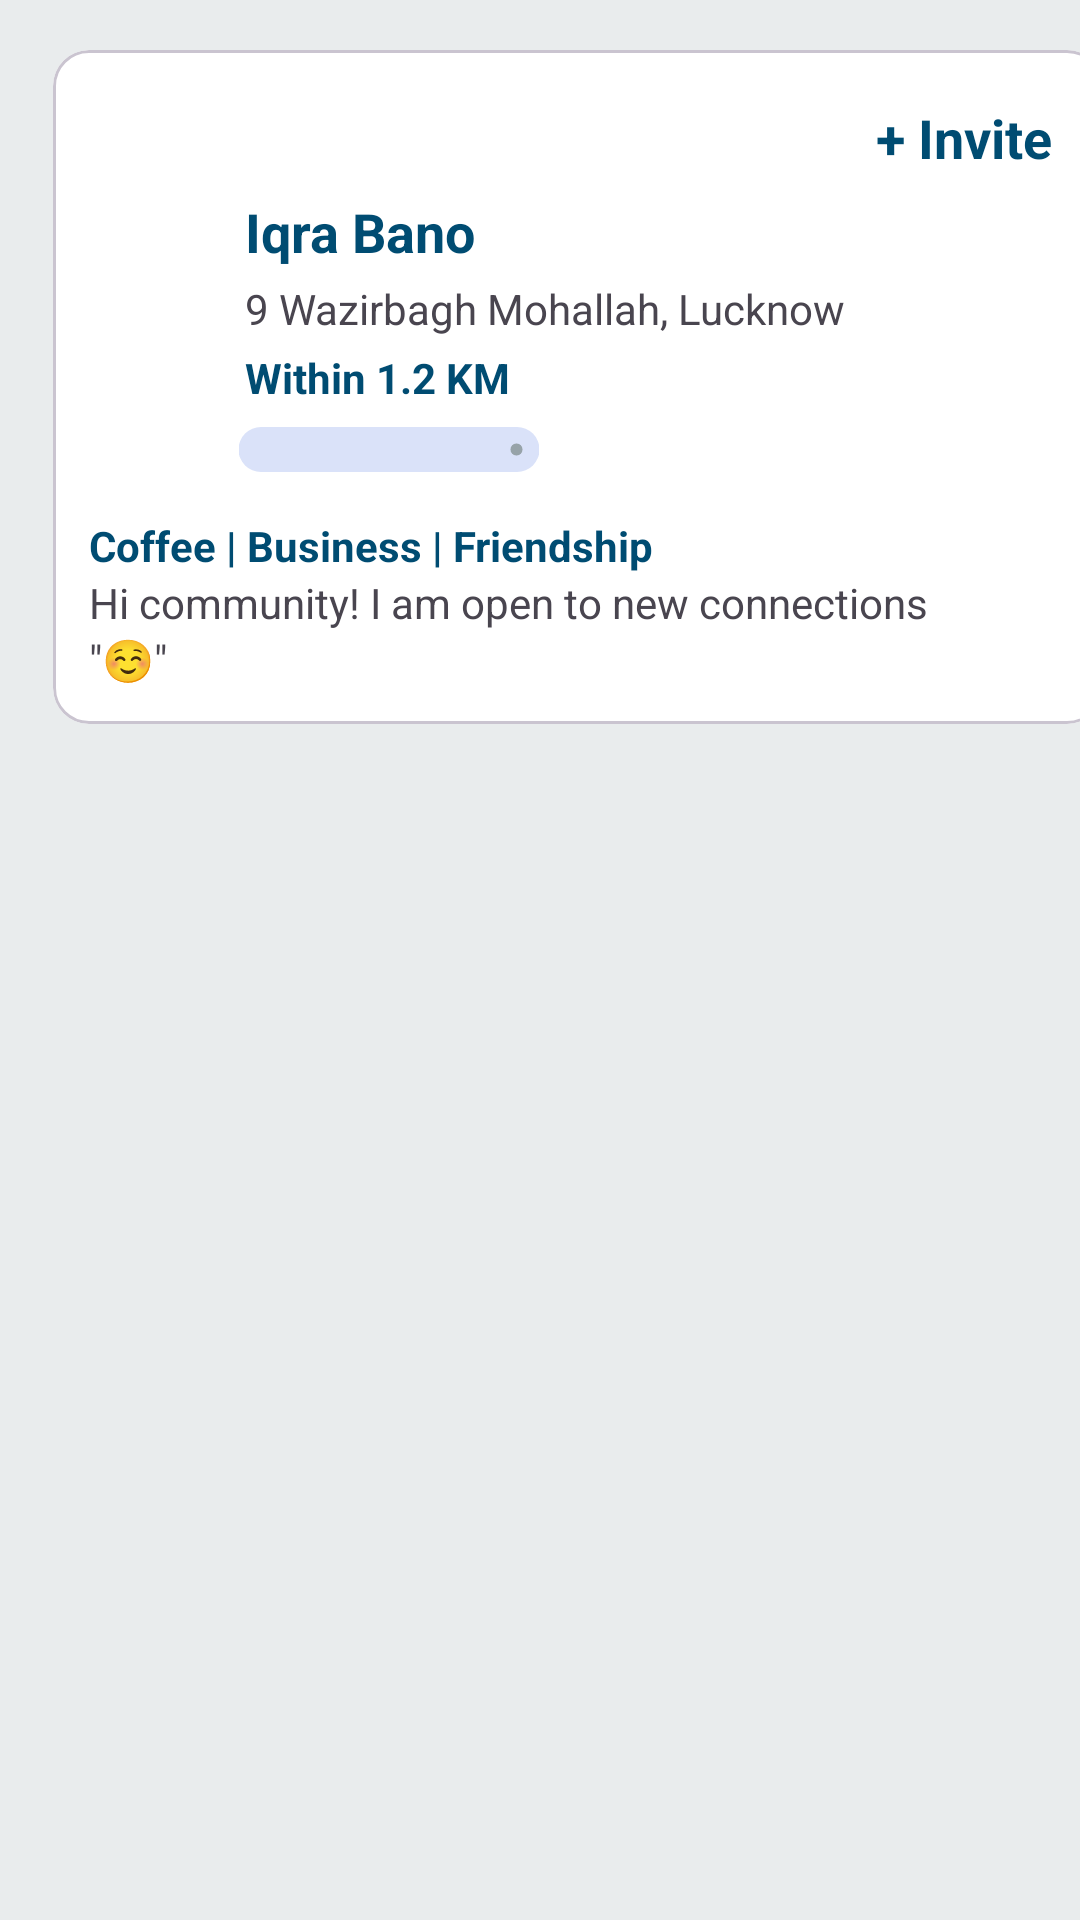

Produce the Android XML layout that renders to this screen, including the resource entries it uses.
<!-- AndroidManifest.xml: application theme Theme.AshfaqNetClan -->
<!-- res/layout/card.xml -->
<?xml version="1.0" encoding="utf-8"?>

<androidx.constraintlayout.widget.ConstraintLayout xmlns:android="http://schemas.android.com/apk/res/android"
    xmlns:app="http://schemas.android.com/apk/res-auto"
    android:layout_width="match_parent"
    android:layout_height="match_parent"
    android:background="#E9ECED">

    <com.google.android.material.card.MaterialCardView
        android:id="@+id/cardView"
        android:layout_width="350dp"
        android:layout_height="wrap_content"
        app:cardBackgroundColor="#FFFFFF"
        android:layout_marginStart="25dp"
        app:layout_constraintBottom_toBottomOf="parent"
        app:layout_constraintEnd_toEndOf="parent"
        app:layout_constraintStart_toStartOf="parent"
        app:layout_constraintTop_toTopOf="parent"
        app:layout_constraintVertical_bias="0.04">

        
        <LinearLayout
            android:layout_width="match_parent"
            android:layout_height="wrap_content"
            android:orientation="vertical"
            android:padding="12dp">

            <com.google.android.material.textview.MaterialTextView
                android:id="@+id/invite_btn"
                android:layout_width="wrap_content"
                android:layout_height="wrap_content"
                android:layout_gravity="end"
                android:text="+ Invite"
                android:padding="5dp"
                android:textColor="#004C72"
                android:textSize="18sp"
                android:textStyle="bold" />

            <LinearLayout
                android:layout_width="match_parent"
                android:layout_height="wrap_content"
                android:orientation="vertical"
                android:layout_marginStart="50dp">


                
                <com.google.android.material.textview.MaterialTextView
                    android:id="@+id/contactName"
                    android:layout_width="wrap_content"
                    android:layout_height="wrap_content"
                    android:text="Iqra Bano"
                    android:textColor="#004C72"
                    android:textSize="18sp"
                    android:padding="2dp"
                    android:textStyle="bold" />

                
                <com.google.android.material.textview.MaterialTextView
                    android:id="@+id/contactAddress"
                    android:layout_width="wrap_content"
                    android:layout_height="wrap_content"
                    android:padding="2dp"
                    android:text="9 Wazirbagh Mohallah, Lucknow"
                    android:textSize="14sp" />

                
                <com.google.android.material.textview.MaterialTextView
                    android:id="@+id/contactDistance"
                    android:layout_width="wrap_content"
                    android:layout_height="wrap_content"
                    android:text="Within 1.2 KM"
                    android:padding="2dp"
                    android:textStyle="bold"
                    android:textColor="#004C72"
                    android:textSize="14sp" />

                <com.google.android.material.progressindicator.LinearProgressIndicator
                    android:id="@+id/progressBar"
                    android:layout_width="100dp"
                    android:layout_height="wrap_content"
                    android:progress="35"
                    android:layout_marginTop="5dp"
                    app:trackThickness="15dp"
                    app:trackCornerRadius="20dp"
                        app:indicatorColor="#97A3A9"
                    />

            </LinearLayout>

            <LinearLayout
                android:layout_width="match_parent"
                android:layout_height="wrap_content"
                android:orientation="vertical"
                android:layout_marginTop="15dp">

                
                <com.google.android.material.textview.MaterialTextView
                    android:id="@+id/contactInterests"
                    android:layout_width="match_parent"
                    android:layout_height="wrap_content"
                    android:text="Coffee | Business | Friendship"
                    android:textStyle="bold"
                    android:textColor="#004C72"
                    android:textSize="14sp" />

                
                <com.google.android.material.textview.MaterialTextView
                    android:id="@+id/status"
                    android:layout_width="match_parent"
                    android:layout_height="wrap_content"
                    android:text="Hi community! I am open to new connections"
                    android:textSize="14sp" />

                
                <com.google.android.material.textview.MaterialTextView
                    android:id="@+id/emoji"
                    android:layout_width="match_parent"
                    android:layout_height="wrap_content"
                    android:text="@string/expression"
                    android:textSize="14sp" />
            </LinearLayout>

        </LinearLayout>

    </com.google.android.material.card.MaterialCardView>

    <com.google.android.material.imageview.ShapeableImageView
        android:id="@+id/imageView"
        android:layout_width="wrap_content"
        android:layout_height="wrap_content"
        android:layout_marginStart="15dp"
        android:elevation="5dp"
        app:shapeAppearanceOverlay="@style/roundedImageView"
        app:srcCompat="@mipmap/ic_launcher"
        app:layout_constraintBottom_toBottomOf="parent"
        app:layout_constraintEnd_toStartOf="@+id/cardView"
        app:layout_constraintHorizontal_bias="0.098"
        app:layout_constraintStart_toStartOf="parent"
        app:layout_constraintTop_toTopOf="parent"
        app:layout_constraintVertical_bias="0.07" />

</androidx.constraintlayout.widget.ConstraintLayout>
<!-- resources referenced by this layout -->
<resources>
  <string name="expression">\"☺\"️ </string>
  <style name="roundedImageView" parent="">
          <item name="cornerFamily">rounded</item>
          <item name="cornerSize">8dp</item>
      </style>
  <style name="Theme.AshfaqNetClan" parent="Base.Theme.AshfaqNetClan" />
  <style name="Base.Theme.AshfaqNetClan" parent="Theme.Material3.Light.NoActionBar">
          
          
  
  
          <item name="colorPrimary">@color/md_theme_light_primary</item>
          <item name="colorOnPrimary">@color/white</item>
          <item name="colorPrimaryContainer">@color/md_theme_light_primaryContainer</item>
          <item name="colorOnPrimaryContainer">@color/md_theme_light_onPrimaryContainer</item>
          <item name="colorSecondary">@color/md_theme_light_secondary</item>
          <item name="colorOnSecondary">@color/white</item>
          <item name="colorSecondaryContainer">@color/md_theme_light_secondaryContainer</item>
          <item name="colorOnSecondaryContainer">@color/md_theme_light_onSecondaryContainer</item>
          <item name="colorTertiary">@color/md_theme_light_tertiary</item>
          <item name="colorOnTertiary">@color/white</item>
          <item name="colorTertiaryContainer">@color/md_theme_light_tertiaryContainer</item>
          <item name="colorOnTertiaryContainer">@color/md_theme_light_onTertiaryContainer</item>
          <item name="colorError">@color/md_theme_light_error</item>
          <item name="colorErrorContainer">@color/md_theme_light_errorContainer</item>
          <item name="colorOnError">@color/white</item>
          <item name="colorOnErrorContainer">@color/md_theme_light_onErrorContainer</item>
          <item name="android:colorBackground">@color/md_theme_light_background</item>
          <item name="colorOnBackground">@color/md_theme_light_onBackground</item>
          <item name="colorSurface">@color/md_theme_light_background</item>
          <item name="colorOnSurface">@color/md_theme_light_onBackground</item>
          <item name="colorSurfaceVariant">@color/md_theme_light_surfaceVariant</item>
          <item name="colorOnSurfaceVariant">@color/md_theme_light_onSurfaceVariant</item>
          <item name="colorOutline">@color/md_theme_light_outline</item>
          <item name="colorOnSurfaceInverse">@color/md_theme_light_inverseOnSurface</item>
          <item name="colorSurfaceInverse">@color/md_theme_light_inverseSurface</item>
          <item name="colorPrimaryInverse">@color/md_theme_light_inverseSurface</item>
      </style>
  <color name="md_theme_light_primary">#2B5EA7</color>
  <color name="white">#FFFFFFFF</color>
  <color name="md_theme_light_primaryContainer">#D7E3FF</color>
  <color name="md_theme_light_onPrimaryContainer">#001B3E</color>
  <color name="md_theme_light_secondary">#565E71</color>
  <color name="md_theme_light_secondaryContainer">#DAE2F9</color>
  <color name="md_theme_light_onSecondaryContainer">#131C2B</color>
  <color name="md_theme_light_tertiary">#705574</color>
  <color name="md_theme_light_tertiaryContainer">#FAD8FD</color>
  <color name="md_theme_light_onTertiaryContainer">#28132E</color>
  <color name="md_theme_light_error">#BA1A1A</color>
  <color name="md_theme_light_errorContainer">#FFDAD6</color>
  <color name="md_theme_light_onErrorContainer">#410002</color>
  <color name="md_theme_light_background">#FDFBFF</color>
  <color name="md_theme_light_onBackground">#1A1B1F</color>
  <color name="md_theme_light_surfaceVariant">#E0E2EC</color>
  <color name="md_theme_light_onSurfaceVariant">#44474E</color>
  <color name="md_theme_light_outline">#74777F</color>
  <color name="md_theme_light_inverseOnSurface">#F1F0F4</color>
  <color name="md_theme_light_inverseSurface">#2F3033</color>
</resources>
